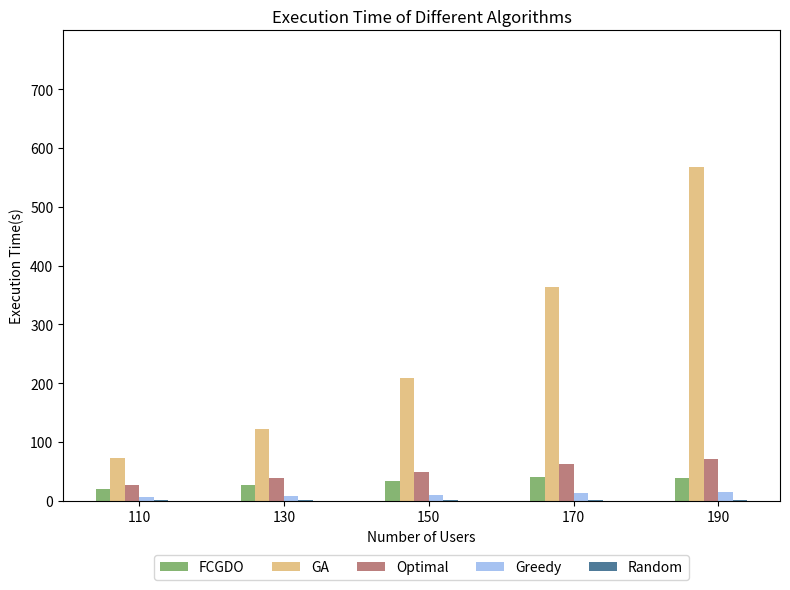

Source code (Python):
import os
import numpy as np
import matplotlib.pyplot as plt

if __name__ == "__main__":

    # 输出结果文件夹
    output_folder = "simulation_results"
    os.makedirs(output_folder, exist_ok=True)

    # Example data
    execution_ratios = [110, 130, 150, 170, 190]  # 修改横坐标为 110, 130, 150, 170, 190
    execution_times = {
        # 'Gurobi': [15.14, 17.70, 16.29, 28.83],
        # 'GSAFO': [109.03, 136.59, 159.29, 181.43],
        'FCGDO': [19.70, 27.26, 34.66, 41.17, 39.06],
        'GA': [72.58, 122.50, 208.56, 363.17, 567.07],
        'Optimal': [27.84, 38.58, 49.97, 62.49, 71.33],
        'Greedy': [6.47, 8.10, 10.34, 12.96, 14.40],
        'Random': [1.62, 1.72, 1.54, 2.11, 1.67]
    }

    # Plotting the bar chart
    fig, ax = plt.subplots(figsize=(8, 6))

    bar_width = 0.1
    index = np.arange(len(execution_ratios))

    colors = ['#86b573', '#e4c286', '#bb7f7e', '#a6c2f1', '#4f7b99']  # Colors slightly darker

    for i, (label, execution_time) in enumerate(execution_times.items()):
        ax.bar(index + i * bar_width, execution_time, bar_width, label=label, color=colors[i])

    ax.set_xlabel('Number of Users')
    ax.set_ylabel('Execution Time(s)')
    ax.set_title('Execution Time of Different Algorithms')

    # 设置横坐标标签为 140, 160, 180, 200
    ax.set_xticks(index + bar_width * 2.5)
    ax.set_xticklabels([f'{x}' for x in execution_ratios])

    # 设置纵坐标从0开始，每次增大
    ax.set_ylim(0, 800)  # 设置纵坐标范围
    ax.set_yticks(np.arange(0, 800, 100))  # 设置纵坐标刻度

    # 调整图例位置，放置在图像下方
    ax.legend(loc='upper center', bbox_to_anchor=(0.5, -0.1), ncol=5)

    # 调整布局
    plt.tight_layout()
    # 保存图片到指定文件夹
    image_path = os.path.join(output_folder, 'Execution_Time.png')
    plt.savefig(image_path, transparent=False)
    plt.show()

